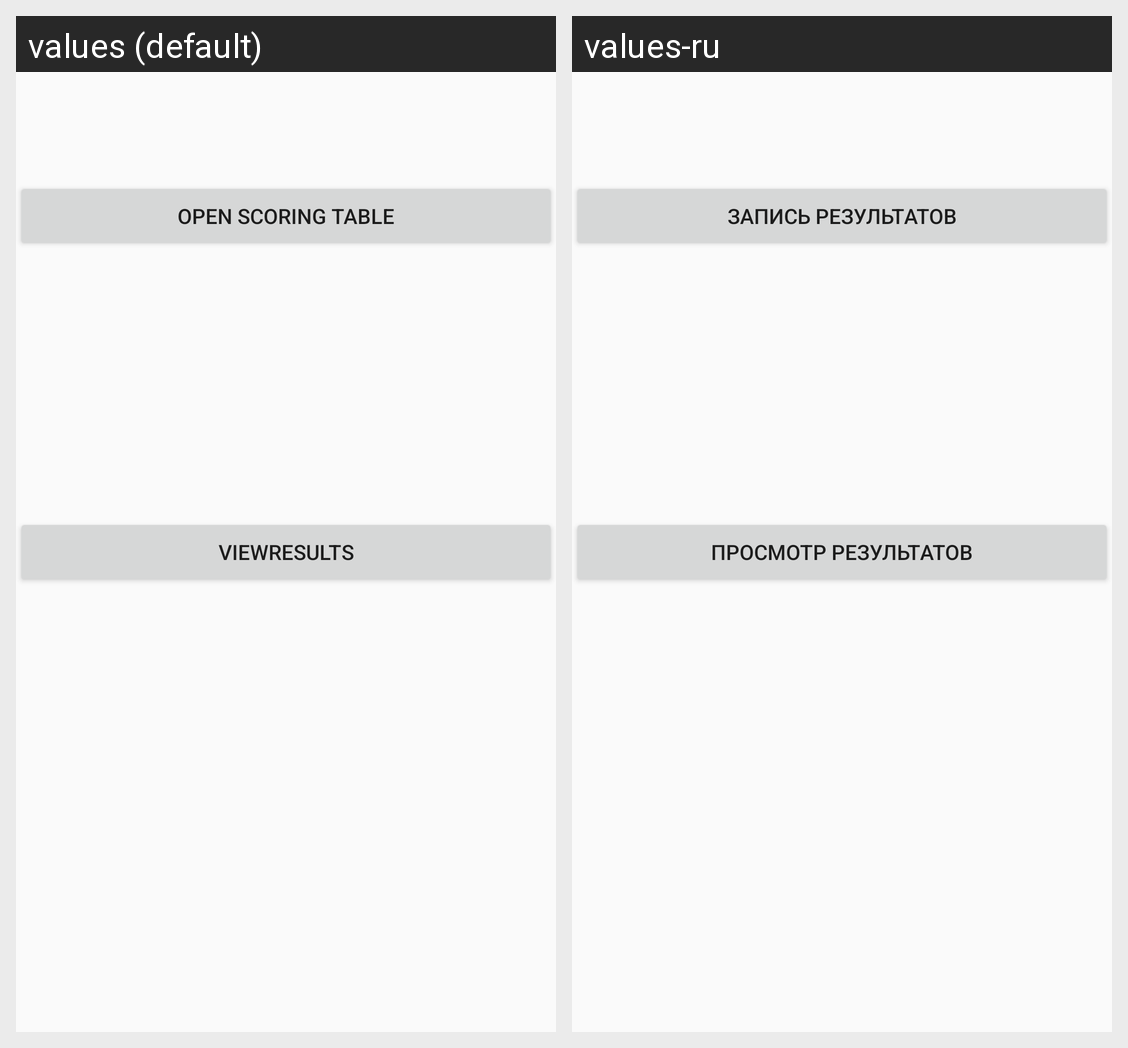

For this localized Android screen grid, give each drawn string resource with its value in every locale shown.
Android screen res/layout/activity_main.xml rendered under 2 locales, left to right: values (default), values-ru. Device: Nexus 5 (rendered at 1080×1920; each locale shown at half size, 540×960, under a caption strip naming it); theme AppTheme.
Strings drawn on this screen, with the default value and each locale's value (text and hints the layout hard-codes, and strings that could not be matched under every locale, appear in the picture but are not listed):

button_activity_table
  values: Open scoring table
  values-ru: Запись результатов

title_activity_view_results
  values: ViewResults
  values-ru: Просмотр результатов
